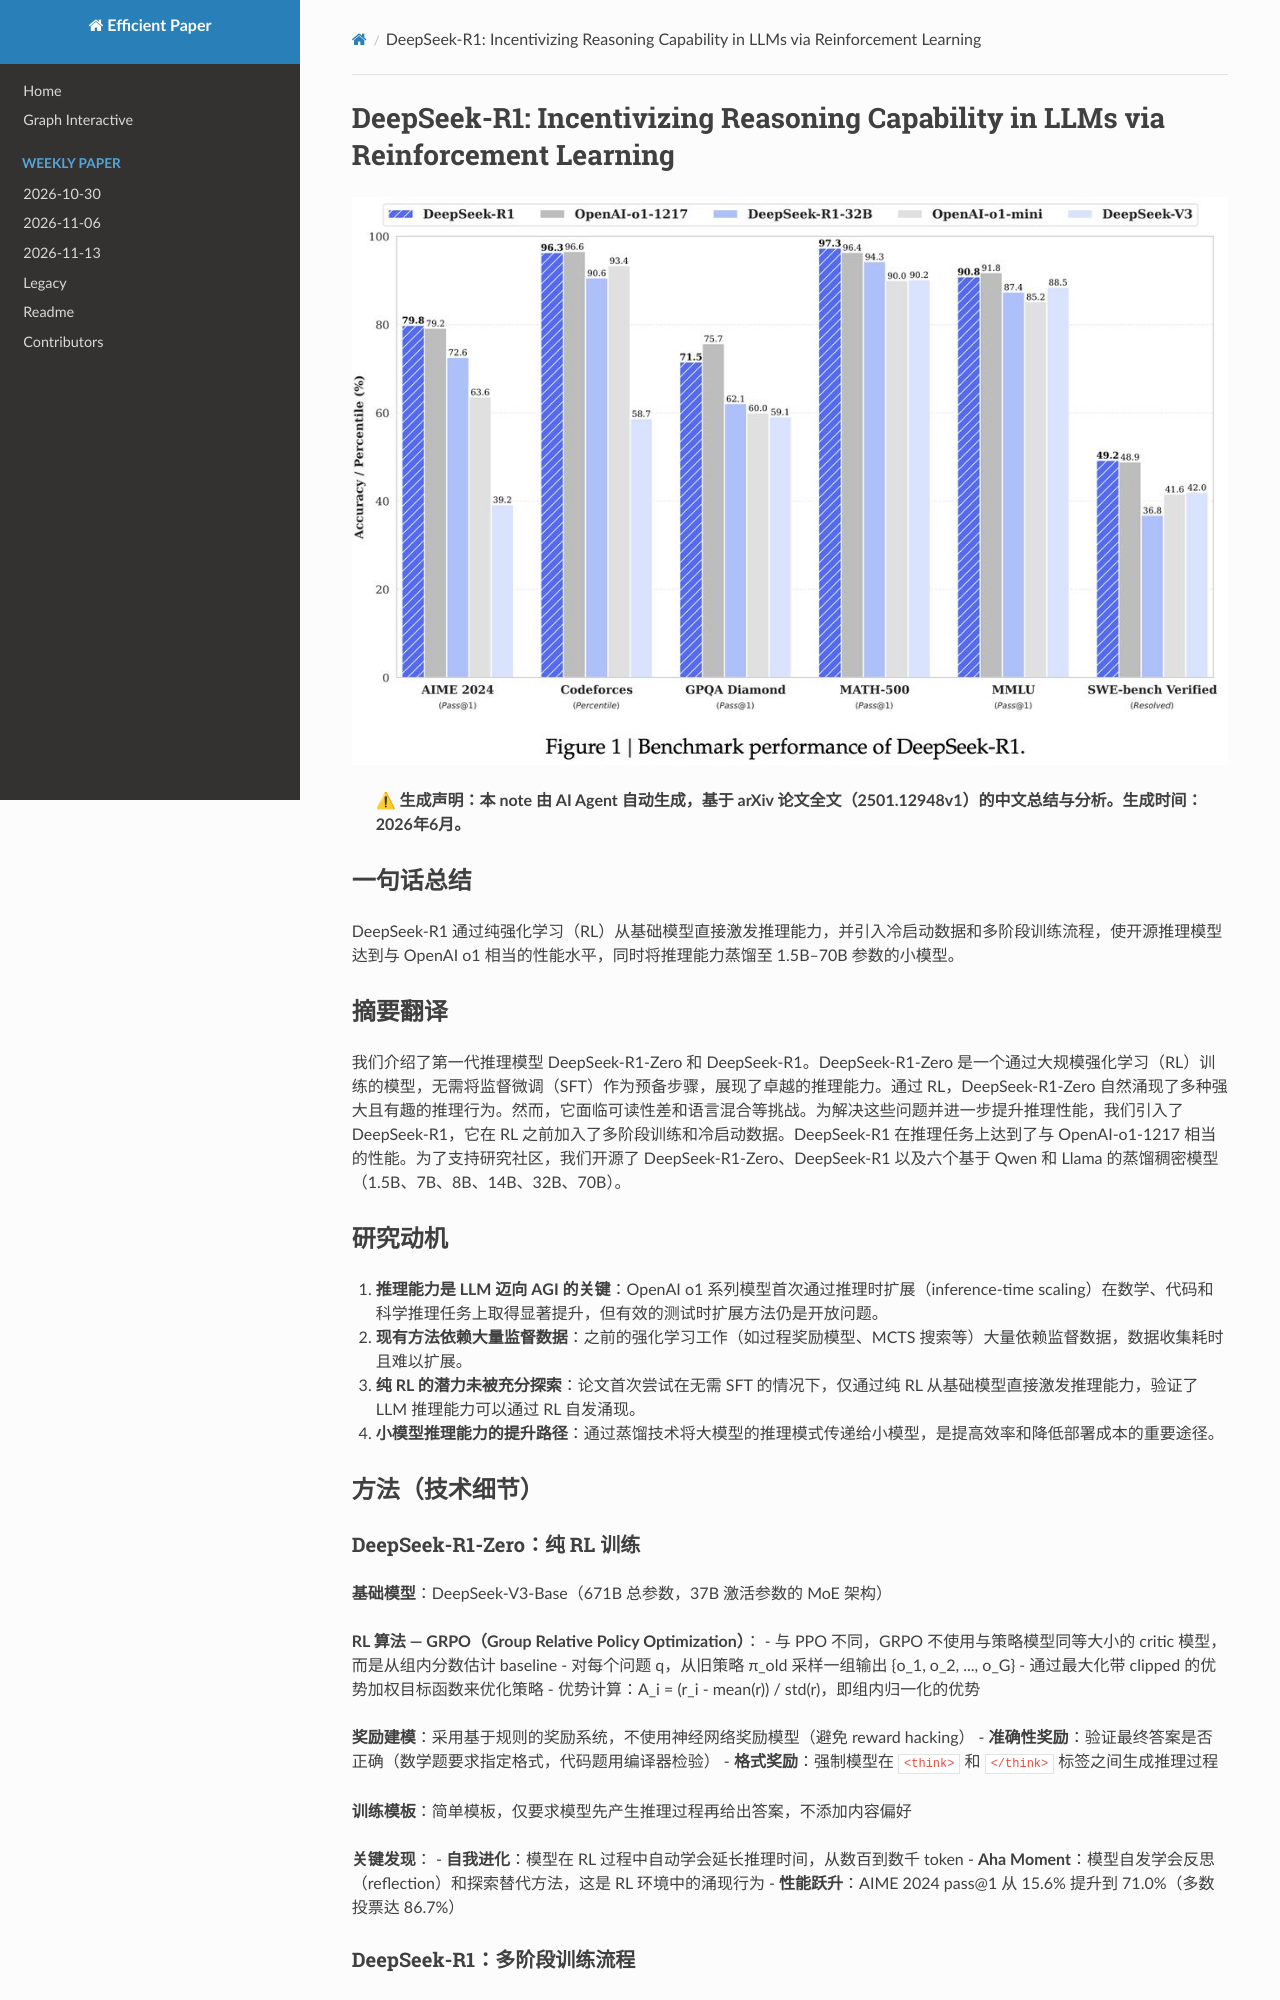

repository: hustzxd/EfficientPaper · page: notes/2025/DeepSeek-R1/note/index.html · generator: mkdocs

# DeepSeek-R1: Incentivizing Reasoning Capability in LLMs via Reinforcement Learning

![](fig1.png)

## Abstract

We introduce our first-generation reasoning models, DeepSeek-R1-Zero and
DeepSeek-R1. DeepSeek-R1-Zero, a model trained via large-scale reinforcement
learning (RL) without supervised fine-tuning (SFT) as a preliminary step,
demonstrates remarkable reasoning capabilities. Through RL, DeepSeek-R1-Zero
naturally emerges with numerous powerful and intriguing re
